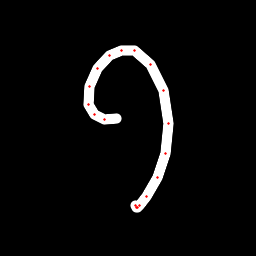

The table this chart was drawn from, first rows:
x, y, hover, eod
116.7, 118.7, 0.0, 0.0
104.2, 119.8, 0.0, 0.0
94.13, 114.9, 0.0, 0.0
88.63, 104.6, 0.0, 0.0
89.38, 86.73, 0.0, 0.0
97.84, 68.06, 0.0, 0.0
109.5, 55.65, 0.0, 0.0
122, 50.23, 0.0, 0.0
134.5, 50.84, 0.0, 0.0
150.6, 64.31, 0.0, 0.0
163.1, 90.95, 0.0, 0.0
168.1, 124, 0.0, 0.0
165.1, 153.7, 0.0, 0.0
157, 177.1, 0.0, 0.0
146.4, 196.5, 0.0, 0.0
139.7, 205.9, 0.0, 0.0
137.9, 207.5, 0.0, 0.0
136.8, 207, 0.0, 0.0
135.9, 205.6, 0.0, 1.0
